Run: headless pygame with SDL's dummy video driver; simulated clock (each Clock.tick advances the game by its frame time, no real sleeping); random seed 0; keys injected as events and as key.get_pressed() state; no mouse input.
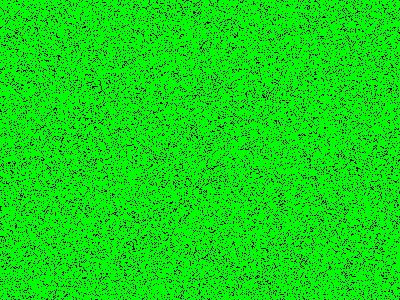
Frame 1 of 3 · flips 1–60 · no input
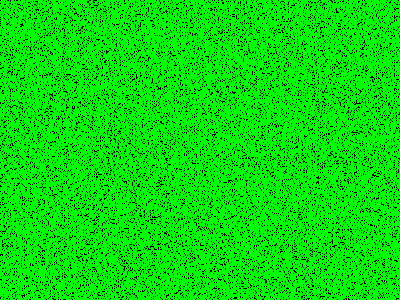
Frame 2 of 3 · flips 61–180 · tapped SPACE, RETURN · held RIGHT (→), D
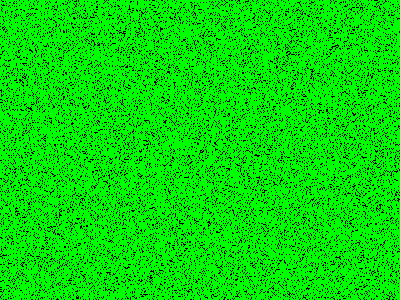
Frame 3 of 3 · flips 181–300 · held DOWN (↓), S

The pygame program that drew these frames:

import pygame
import random
import sys
pygame.init()
size=width,heigt=(400,300)

sc=pygame.display.set_mode(size)
def draw():
    for i in range(20000):
        sc.fill(pygame.Color("black"),(random.random()*width,random.random()*heigt,1,1))

while 1:

    for i in pygame.event.get():

        if i.type == pygame.QUIT:
            sys.exit()
    sc.fill((0,255,0))
    draw()
    pygame.display.update()
